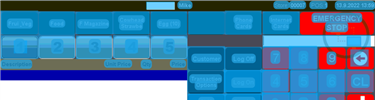
Task: Robotic Enterprise Framework
Workflow: ORBIS_KH_StartAllPumps

Step 1: CV Screen Scope 'ORBIS' on the canvas in window 'Web Rep Console*' (msedge.exe)

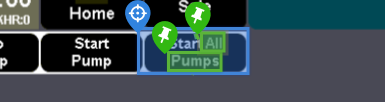
Step 2: CV Click - 'Start All Pumps'

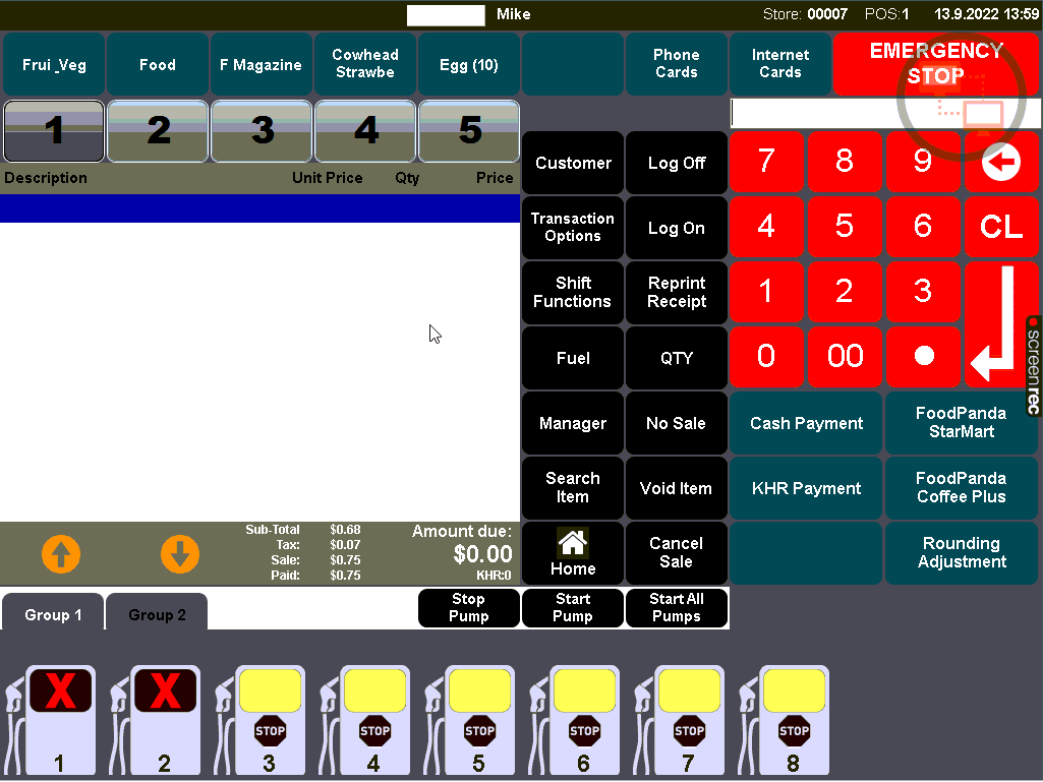
Step 3: Main Screen